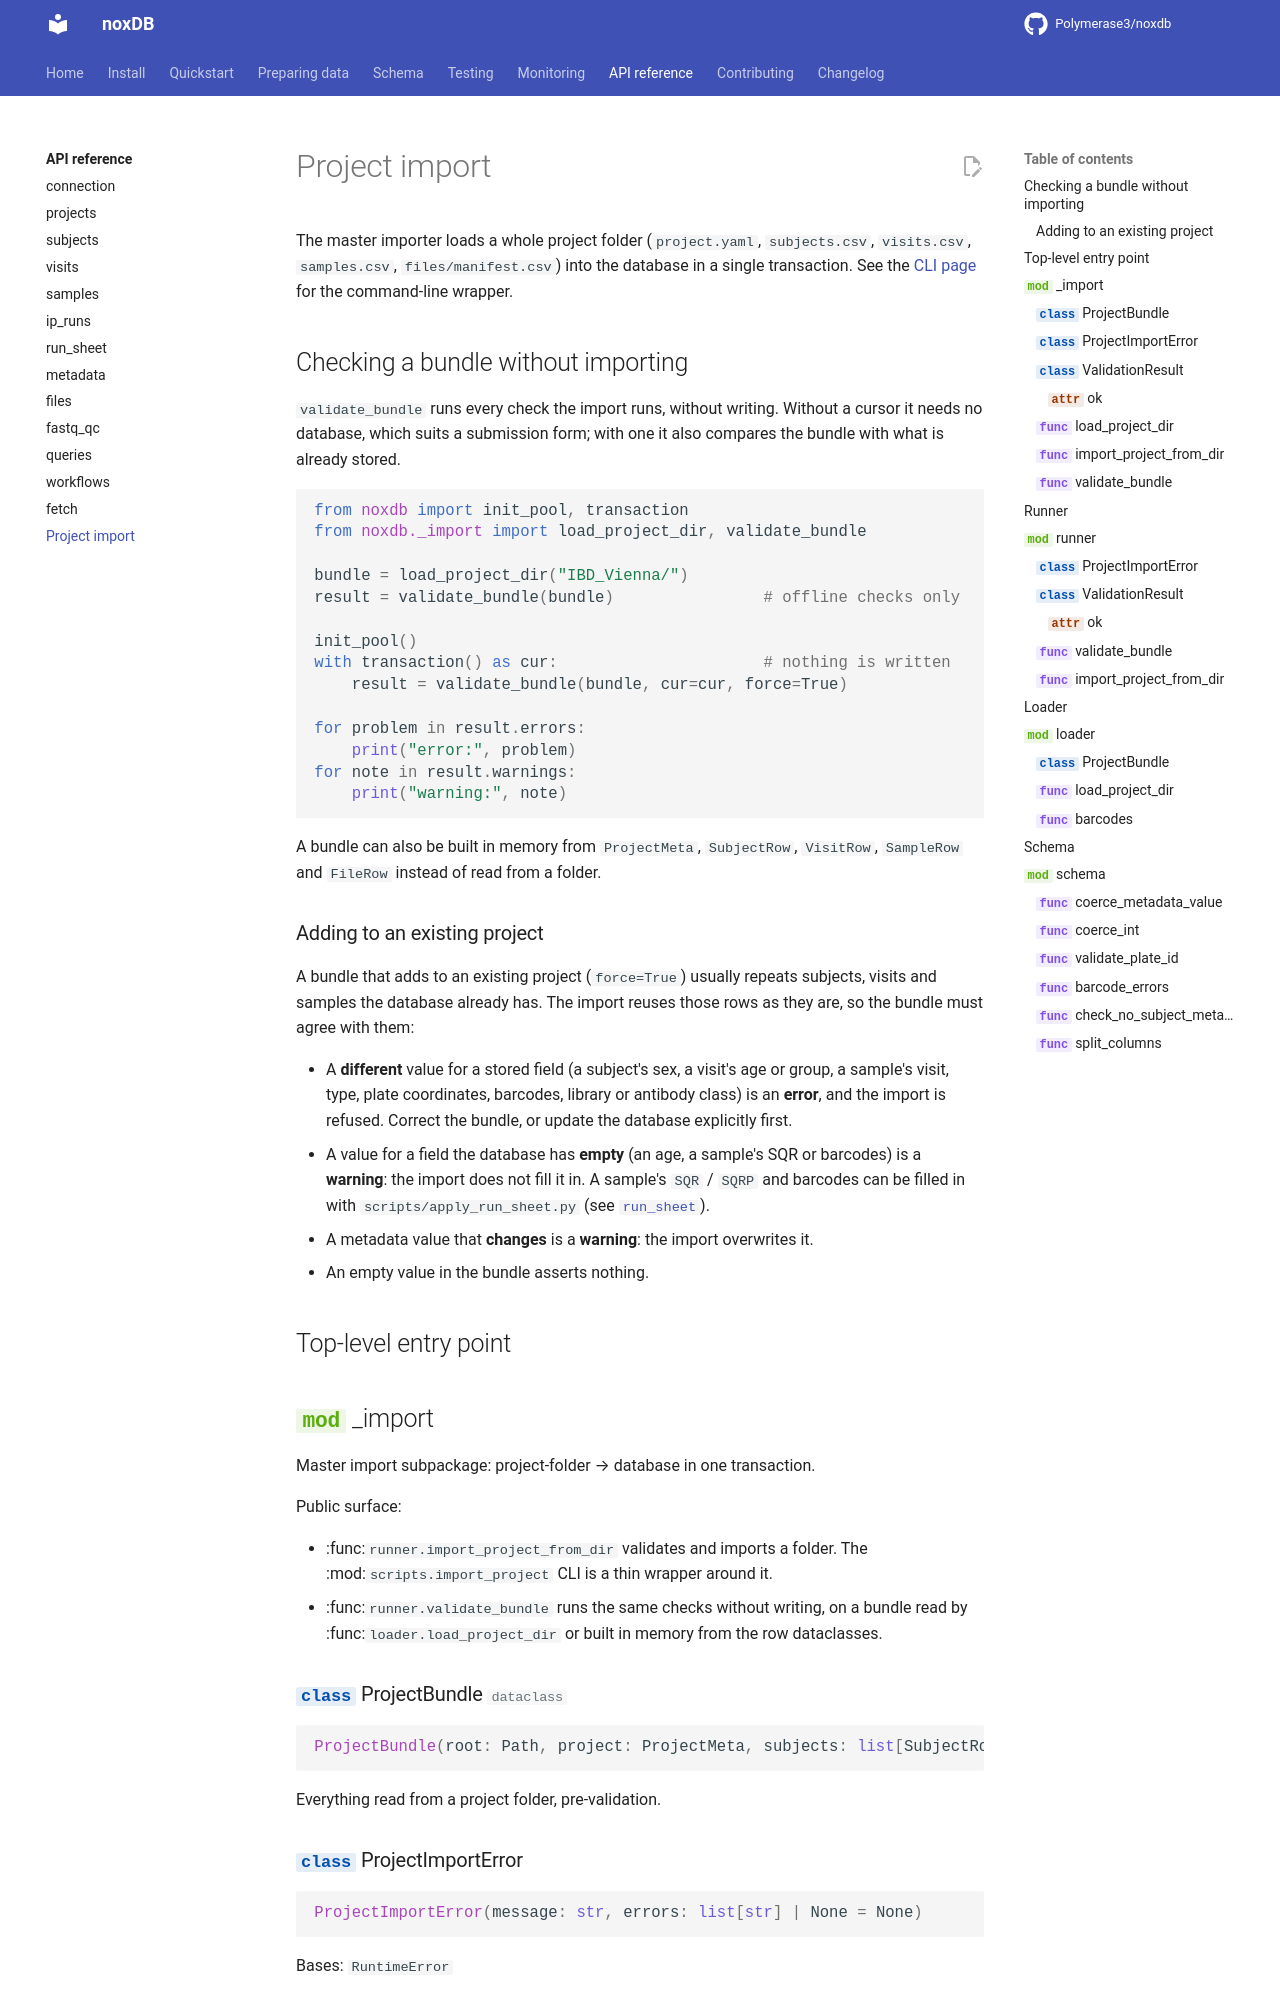

repository: Polymerase3/noxDB · page: reference/import/index.html · generator: mkdocs

# Project import

The master importer loads a whole project folder (`project.yaml`,
`subjects.csv`, `visits.csv`, `samples.csv`, `files/manifest.csv`)
into the database in a single transaction. See the [CLI page](../cli.md)
for the command-line wrapper.
